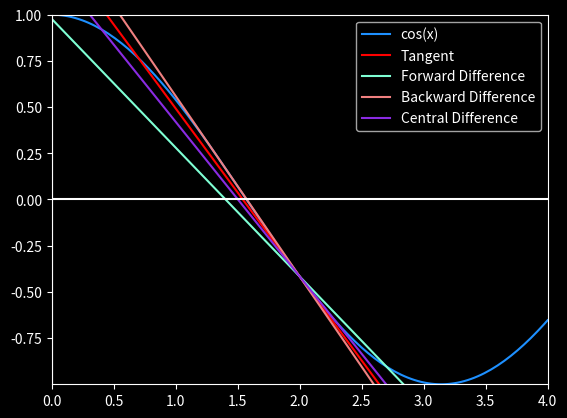

Write the Python code that produced this figure. (Note: this script raises an exception after producing the figure.)
import matplotlib.pyplot as plt
import numpy as np


def main():

    def f(x):
        return np.cos(x)

    def df(x):
        return -np.sin(x)

    def tangent_line(x, x0, y0, slope):
        return slope * (x - x0) + y0

    x = np.linspace(0, 4, 150)
    h = 0.7
    x0 = 2.0
    y0 = f(x0)
    true_dx = df(x0)
    forward_dx = (f(x0 + h) - f(x0)) / h
    backward_dx = (f(x0) - f(x0 - h)) / h
    central_dx = (f(x0 + h) - f(x0 - h)) / (2 * h)

    y = f(x)
    true_tangent = tangent_line(x, x0, y0, true_dx)
    forward_tangent = tangent_line(x, x0, y0, forward_dx)
    backward_tangent = tangent_line(x, x0, y0, backward_dx)
    central_tangent = tangent_line(x, x0, y0, central_dx)

    plt.style.use("dark_background")
    plt.plot(x, y, label="cos(x)", color="dodgerblue")
    plt.plot(x, true_tangent, label=f"Tangent", color="red")
    plt.plot(x, forward_tangent, label="Forward Difference", color="aquamarine")
    plt.plot(x, backward_tangent, label="Backward Difference", color="lightcoral")
    plt.plot(x, central_tangent, label="Central Difference", color="blueviolet")
    plt.legend()

    plt.axhline(0, color="white")
    plt.axvline(0, color="white")

    plt.xlim(min(x), max(x))
    plt.ylim(min(y), max(y))
    plt.savefig("./images/derivatives.png", dpi=300)


if __name__ == "__main__":
    main()
